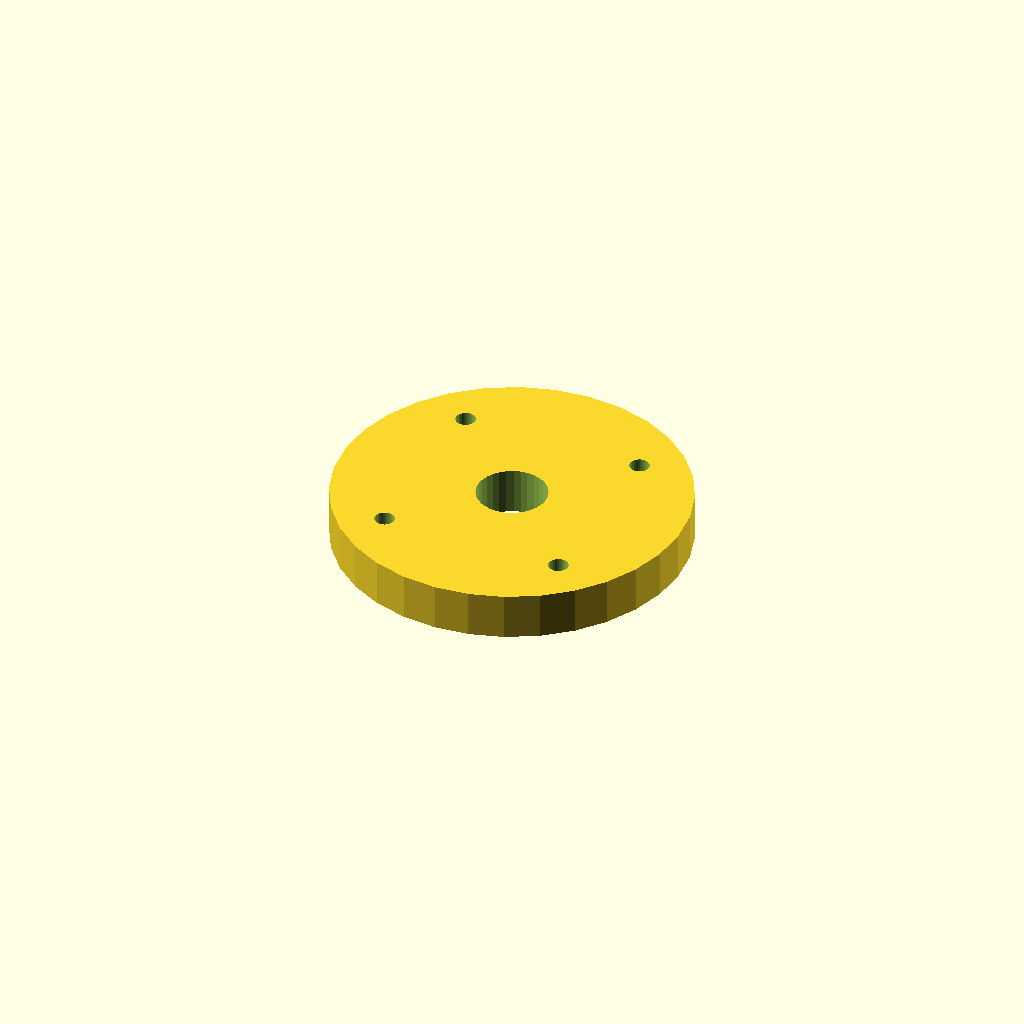
Cell 1 — every parameter at its default value.
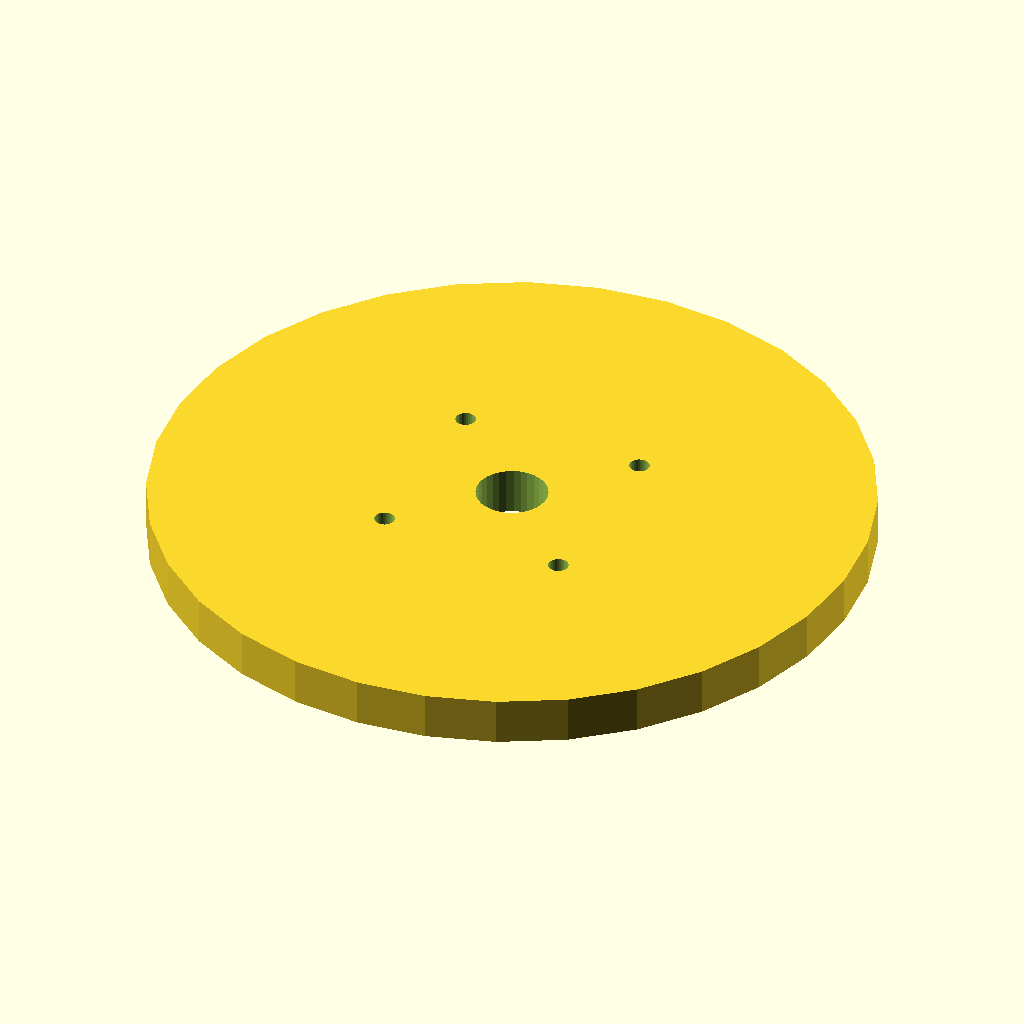
Cell 2: the same model with flange_d = 120.
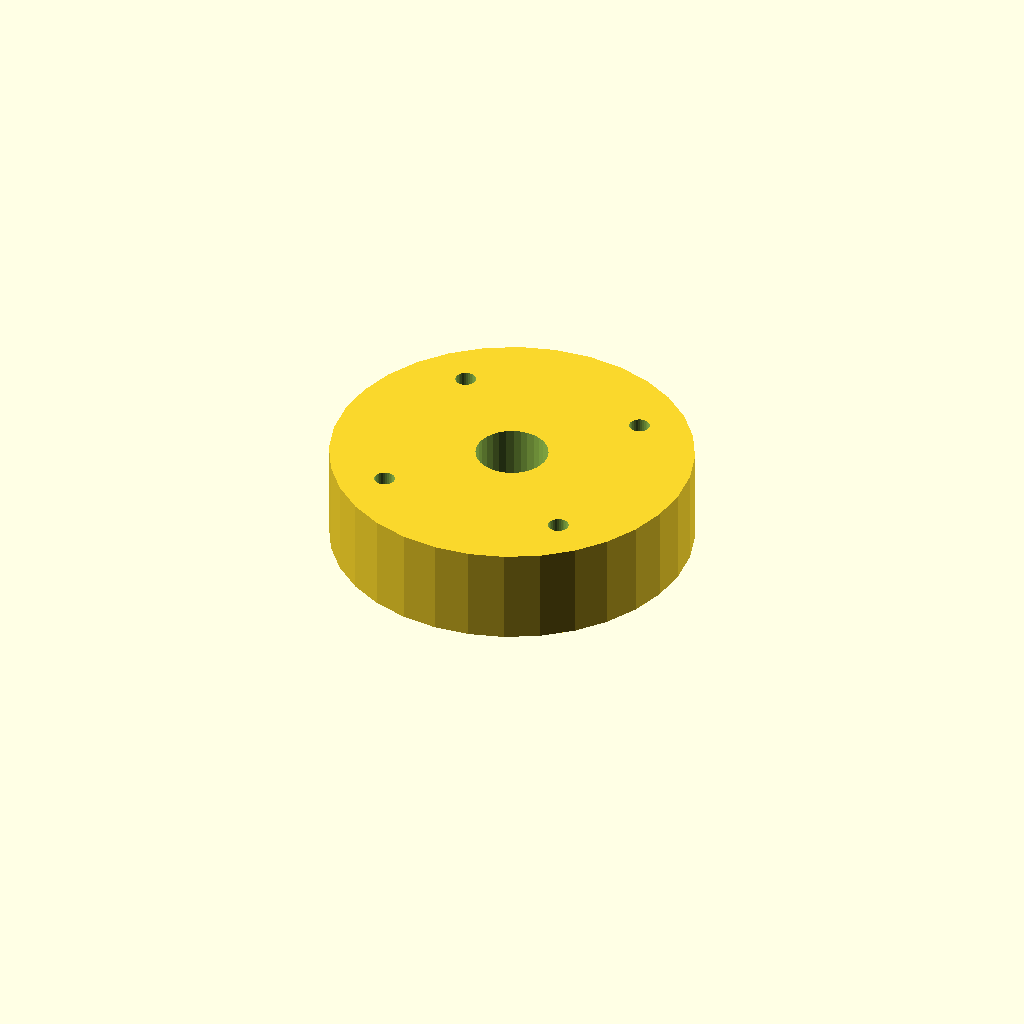
Cell 3: thickness = 16 (everything else at default).
All cells are drawn from one camera (rotation 55°, 0°, 25°, orthographic, colour scheme Cornfield), so only the parameter changes between them.
The OpenSCAD source (optional_data/data/place1/boltcircles/part_0155.scad):
$fn = 32;

// ----------------------------------------------------------------------
// Flange Ø60 x 8
// 4 holes on a Ø44.4 bolt circle, bolted joints
// ----------------------------------------------------------------------

// --- parameters (mm) ---
flange_d = 60;   // outside diameter of the flange
thickness = 8;   // flange thickness
holes = 4;       // number of bolt holes
pcd = 44.4;      // bolt circle diameter
start_deg = 45;  // angle of the first hole, from +X
hole_d = 3.4;    // bolt hole diameter
bore_d = 12;     // central through bore
hub_d = 22;      // hub outside diameter
hub_h = 0;       // hub height above the flange face (0 = no hub)

// --- derived feature positions (mm) ---
height = thickness + hub_h;  // = 8   overall height of the part
pcd_r = pcd / 2;             // = 22.2   bolt circle radius
hole_step = 360 / holes;     // = 90   angular pitch
feature_centers = [
  [pcd_r * cos(start_deg + 0 * hole_step), pcd_r * sin(start_deg + 0 * hole_step)],
  [pcd_r * cos(start_deg + 1 * hole_step), pcd_r * sin(start_deg + 1 * hole_step)],
  [pcd_r * cos(start_deg + 2 * hole_step), pcd_r * sin(start_deg + 2 * hole_step)],
  [pcd_r * cos(start_deg + 3 * hole_step), pcd_r * sin(start_deg + 3 * hole_step)]
];   // bolt hole centres on the pitch circle

// flange disc, every hole and the bore cut straight through
difference() {
  union() {
    cylinder(d = flange_d, h = thickness);
  }
  translate([0, 0, -1]) cylinder(d = bore_d, h = height + 2);  // bore, through
  for (centre = feature_centers)
    translate([centre[0], centre[1], -1]) cylinder(d = hole_d, h = thickness + 2);
}
Customizer parameters (derived from the source; name, type, default, range or options):
flange_d: number, default 60
thickness: number, default 8
holes: number, default 4
pcd: number, default 44.4
start_deg: number, default 45
hole_d: number, default 3.4
bore_d: number, default 12
hub_d: number, default 22
hub_h: number, default 0
